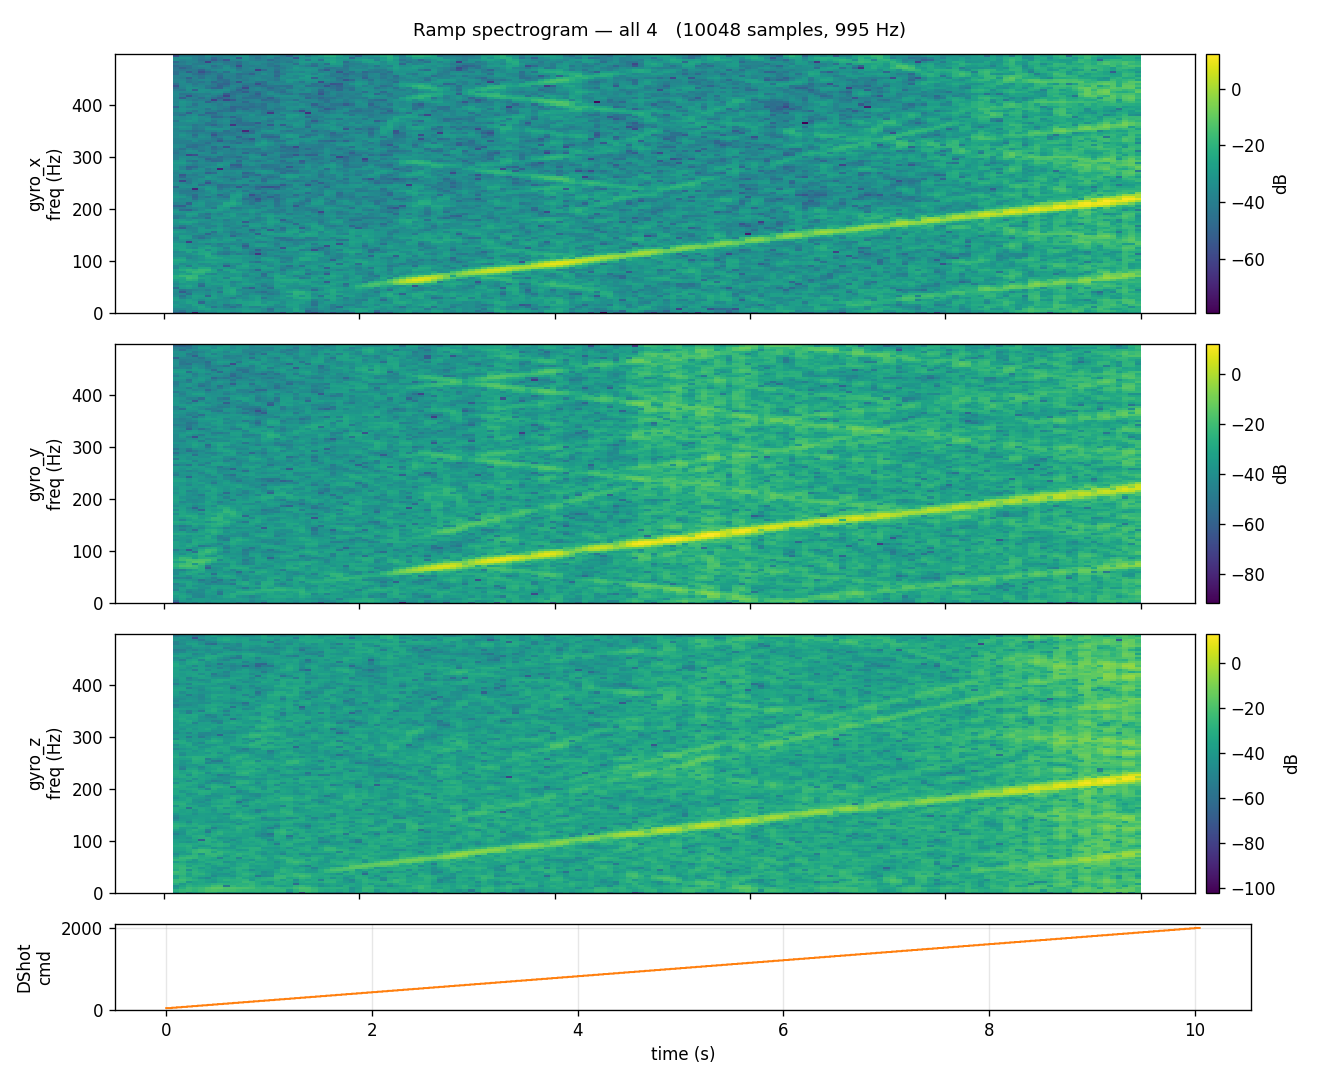

The file beside this chart, header and first rows:
timestamp_us, gyro_x, gyro_y, gyro_z, accel_x, accel_y, accel_z, motor_id, motor_command
29083282, -0.915, 1.524, 0.427, -0.001, 0.023, 1.037, 255, 48
29084643, -1.220, 1.463, 0.122, 0.003, 0.023, 1.040, 255, 48
29085576, -1.159, 1.707, 0.122, -0.005, 0.034, 1.036, 255, 48
29086646, -0.854, 1.524, 0.366, 0.001, 0.028, 1.038, 255, 48
29087418, -0.793, 1.463, 0.305, -0.012, 0.023, 1.038, 255, 48
29088644, -0.793, 1.402, 0.305, 0.001, 0.025, 1.036, 255, 48
29089381, -0.610, 1.585, 0.366, 0.002, 0.025, 1.038, 255, 48
29090643, -1.037, 1.524, 0.427, 0.000, 0.034, 1.036, 255, 48
29091364, -1.037, 1.524, 0.427, 0.000, 0.034, 1.036, 255, 48
29092643, -1.341, 1.646, 0.427, -0.008, 0.026, 1.028, 255, 48
29093365, -1.341, 1.829, 0.183, 0.004, 0.024, 1.040, 255, 48
29094643, -1.280, 1.585, 0.366, 0.000, 0.026, 1.030, 255, 48
29095371, -1.220, 1.341, 0.061, -0.003, 0.035, 1.035, 255, 48
29096643, -1.159, 1.280, 0.122, -0.005, 0.030, 1.042, 255, 48
29097366, -1.159, 1.280, 0.122, -0.005, 0.030, 1.042, 255, 48
29098643, -1.037, 1.341, 0.427, 0.000, 0.027, 1.038, 255, 48
29099353, -0.793, 1.524, 0.488, -0.002, 0.033, 1.043, 255, 48
29100643, -1.159, 1.402, 0.549, 0.004, 0.033, 1.035, 255, 48
29101352, -1.220, 1.402, 0.549, 0.004, 0.030, 1.041, 255, 48
29102643, -1.341, 1.585, 0.610, -0.005, 0.031, 1.046, 255, 48
29103362, -1.098, 1.524, 0.427, 0.000, 0.034, 1.033, 255, 48
29104643, -1.037, 1.524, 0.549, -0.010, 0.029, 1.039, 255, 48
29105354, -1.037, 1.524, 0.549, -0.001, 0.031, 1.037, 255, 48
29106643, -0.976, 1.402, 0.488, -0.007, 0.030, 1.032, 255, 48
29107388, -0.854, 1.280, 0.488, -0.000, 0.028, 1.051, 255, 48
29108643, -1.037, 1.280, 0.427, 0.003, 0.026, 1.038, 255, 48
29109386, -1.098, 1.220, 0.366, -0.008, 0.031, 1.036, 255, 48
29110643, -0.976, 1.463, 0.488, -0.004, 0.024, 1.037, 255, 48
29111363, -0.976, 1.463, 0.488, -0.004, 0.024, 1.037, 255, 48
29112643, -0.793, 1.524, 0.488, -0.004, 0.025, 1.033, 255, 48
29113361, -0.732, 1.646, 0.488, 0.000, 0.019, 1.039, 255, 48
29114643, -1.098, 1.585, 0.610, -0.004, 0.034, 1.034, 255, 48
29115362, -1.280, 1.585, 0.610, -0.004, 0.029, 1.034, 255, 48
29116643, -1.220, 1.463, 0.427, -0.005, 0.029, 1.041, 255, 48
29117356, -1.280, 1.341, 0.305, 0.003, 0.034, 1.040, 255, 48
29118643, -1.159, 1.646, 0.671, 0.005, 0.022, 1.033, 255, 48
29119354, -0.915, 1.463, 0.671, -0.005, 0.029, 1.043, 255, 48
29120643, -1.159, 1.707, 0.488, 0.000, 0.029, 1.040, 255, 48
29121365, -0.915, 1.524, 0.366, -0.002, 0.027, 1.033, 255, 48
29122643, -1.159, 1.402, 0.488, -0.002, 0.026, 1.043, 255, 48
29123353, -1.159, 1.402, 0.488, -0.004, 0.032, 1.039, 255, 48
29124643, -1.159, 1.280, 0.366, -0.009, 0.026, 1.039, 255, 48
29125360, -1.159, 1.280, 0.366, -0.009, 0.026, 1.039, 255, 48
29126643, -1.220, 1.585, 0.366, -0.005, 0.024, 1.039, 255, 48
29127360, -1.159, 1.707, 0.366, 0.000, 0.027, 1.031, 255, 48
29128643, -1.159, 1.463, 0.122, -0.000, 0.028, 1.032, 255, 48
29129364, -1.220, 1.463, 0.244, 0.001, 0.021, 1.040, 255, 48
29130643, -1.220, 1.220, 0.427, 0.001, 0.030, 1.036, 255, 48
29131355, -1.220, 1.220, 0.427, 0.001, 0.030, 1.036, 255, 48
29132643, -0.854, 1.402, 0.366, -0.000, 0.032, 1.032, 255, 48
29133385, -0.854, 1.402, 0.183, 0.004, 0.028, 1.032, 255, 48
29134643, -0.610, 1.646, 0.488, 0.000, 0.025, 1.040, 255, 48
29135690, -1.037, 1.463, 0.305, -0.002, 0.030, 1.043, 255, 48
29136643, -1.280, 1.463, 0.549, -0.003, 0.024, 1.043, 255, 58
29137414, -1.220, 1.585, 0.671, -0.008, 0.033, 1.042, 255, 58
29138642, -0.793, 1.159, 0.488, -0.000, 0.023, 1.038, 255, 58
29139376, -1.037, 1.463, 0.549, 0.005, 0.029, 1.044, 255, 58
29140642, -0.793, 1.646, 0.793, 0.000, 0.027, 1.041, 255, 58
29141355, -0.732, 1.524, 0.549, -0.006, 0.033, 1.039, 255, 58
29142642, -0.915, 1.463, 0.610, -0.012, 0.033, 1.039, 255, 58
... 9,988 more rows
